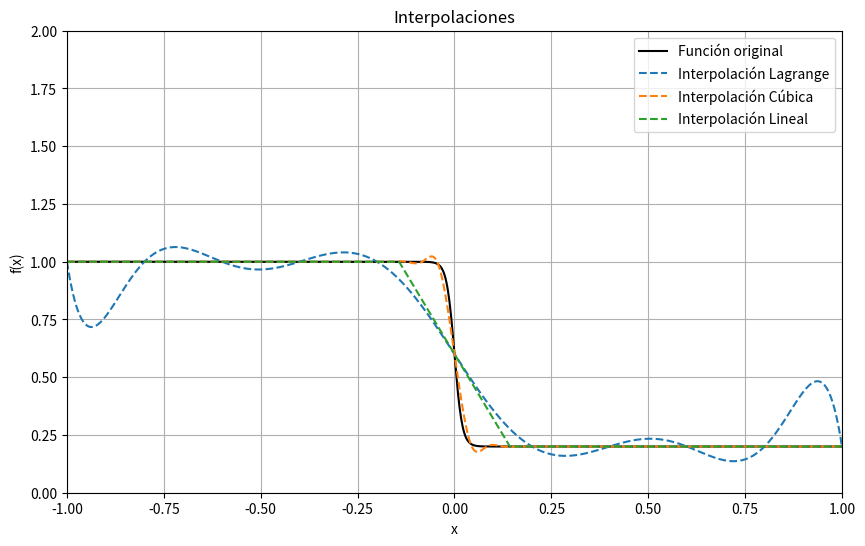

Write the Python code that produced this figure.
import numpy as np
import matplotlib.pyplot as plt
import scipy.interpolate as scipy

# función 1 f1(x)
def f1(x):
    return -0.4 * np.tanh(50 * x) + 0.6

""" para graficar f1(x) """
# plt.plot(x, y)
# plt.title('$f_1(x) = -0.4 \\tanh(50x) + 0.6$')
# plt.xlabel('x')
# plt.ylabel('$f_1(x)$')
# plt.grid(True)
# plt.show() 

""" EVALUANDO EN LOS PUNTOS QUE USAMOS PARA ARMAR EL LAGRANGE """
""" ( LAGRANGE EQUIESPACIADO ) """

erroresEnDataset = [] #errores propios de trabajar con floats

for i in range(1, 50):
    break
    x1 = np.linspace(-1, 1, i*5) # creamos los valores de x con los que vamos a interpolar
    y1 = f1(x1) #nodos/ ground thruths / DATASET los valores de f1(x)

    lagrangeInterpol1 = scipy.lagrange(x1, y1)

    #análisis del error

    eLagrange = [] #lista con el error en cada aprox

    for j in range(0, len(x1)):
        eLagrange.append( abs(y1[j] - lagrangeInterpol1(x1[j])) ) 

    error = np.median(eLagrange)

    erroresEnDataset.append((int(error),int(i*5)))

"""
print("EVALUANDO EN LOS PUNTOS DEL DATASET: ")
print("error aproximando con lagrange: ", np.median(eLagrange))
print("error aproximando con CubicSpline: ", np.median(eCS)) 
"""

#menor_error = np.min(erroresEnDataset)
#print("El menor número es:", menor_error) #2.220446049250313e-16

#print(np.array(errores))


""" EVALUACIÓN EN PUNTOS INTERMEDIOS """

errores_langrange_dic = {}
errores_cubica_dic = {}
errores_lineal_dic = {}
puntos_x = np.linspace(-1, 1, 1000)

min_langrange = 100
min_cubica = 100
min_lineal = 100

for i in range(5,50):
    ##Sub divido mi intervalo de -1 a 1 en 10*i puntos
    x2 = np.linspace(-1, 1, i)
    #Calculo la imagen
    y2 = f1(x2)
    
    errores_langrange = []
    errores_cubica = []
    errores_lineal = []

    polinomioDeLangrange = scipy.lagrange(x2, y2)
    interpol_lineal = scipy.interp1d(x2, y2, kind='linear')
    interpol_cubica = scipy.interp1d(x2, y2, kind='cubic')

    
    puntosIntermedios = np.linspace(-1, 1, 2*i, endpoint=False)
    
    for x in puntosIntermedios:
        if x in x2:
            continue

        errores_langrange.append( abs(f1(x) - polinomioDeLangrange(x)) )
        errores_cubica.append( abs(f1(x) - interpol_cubica(x)) )
        errores_lineal.append( abs(f1(x) - interpol_lineal(x)) )
       
    errores_langrange_mediana = np.median(errores_langrange)
    errores_cubica_mediana = np.median(errores_cubica)
    errores_lineal_mediana = np.median(errores_lineal)

    errores_langrange_dic[i] = errores_langrange_mediana
    errores_cubica_dic[i] = errores_cubica_mediana
    errores_lineal_dic[i] = errores_lineal_mediana

    if  errores_langrange_mediana < min_langrange:
        min_langrange = errores_langrange_mediana
        lagrange_interpolacion = polinomioDeLangrange(puntos_x)

    if  errores_cubica_mediana < min_cubica:
        min_cubica = errores_cubica_mediana
        cubica_interpolacion = interpol_cubica(puntos_x)

    if  errores_lineal_mediana < min_lineal:
        min_lineal = errores_lineal_mediana
        lineal_interpolacion = interpol_lineal(puntos_x)
    
    
        



print(f'El mejor error en lagrange fue {min(errores_langrange_dic.values())} con {min(errores_langrange_dic, key=errores_langrange_dic.get)} puntos')
print(f'El mejor error en cubica fue {min(errores_cubica_dic.values())} con {min(errores_cubica_dic, key=errores_cubica_dic.get)} puntos')
print(f'El mejor error en lineal fue {min(errores_lineal_dic.values())} con {min(errores_lineal_dic, key=errores_lineal_dic.get)} puntos')

# Ploteo de las funciones interpoladas

plt.figure(figsize=(10, 6))
plt.plot(puntos_x, f1(puntos_x), label="Función original", color='black')
plt.plot(puntos_x, lagrange_interpolacion, label="Interpolación Lagrange", linestyle='--')
plt.plot(puntos_x, cubica_interpolacion, label="Interpolación Cúbica", linestyle='--')
plt.plot(puntos_x, lineal_interpolacion, label="Interpolación Lineal", linestyle='--')
plt.legend()
plt.title("Interpolaciones")
plt.xlabel("x")
plt.ylabel("f(x)")
plt.grid(True)

plt.xlim([-1, 1])
plt.ylim([0, 2])

plt.show()



#print(errores_langrange_dic)
#print(errores_cubica_dic)
#print(errores_lineal_dic)
"""
media_de_error cantidad_de_puntos_equisespaciados
0.4 2
0.4 4
0.39999999999999997 6
0.3999999999999997 8
0.3999999999999996 10
0.39999999999999986 12
0.4000000000000007 14
0.39999999999999997 16
0.40000000000000024 18
0.40000000000000063 20
0.4000000000000027 22
0.3999999999999995 24
0.39999999999999963 26
0.3999999999999995 28
0.39999999999999847 30
0.7693747226407456 32
0.7999999975579353 34
0.7976407062002694 36
0.7997945460752511 38
"""    






""" primer observacion: ELECCIÓN DE CANTIDAD DE DATOS

( LAGRANGE EQUIESPACIADO )

RUNGE: mientras mas iteraciones, menos precision con lagrange
(de 100 a 1000)
[1.13797860e-15 1.01432751e-11 1.35347009e-08 6.36585596e-05
 4.08150754e-02 1.53964245e+02 1.20567439e+06 1.83115839e+09
 8.21370479e+12] 
 
evaluar LINESPACE PARA LAGRANGE
-> al ser equiespaciado el linespace va a ser parejo en todo el dominio => va a depender de la cantidad de puntos """


""" evaluar LINESPACE PARA LAGRANGE
-> 
"""


"""
------> comparaciones a hacer:
lagrangeInterpol = scipy.lagrange(x, y)
csInterpol = scipy.CubicSpline(x, y)

eLagrange = np.zeros(len(x))
eCS = np.zeros(len(x))

for i in range(0, len(x)):
    eLagrange[i] = abs(y[i] - lagrangeInterpol(x[i]))
    eCS[i] = abs(y[i] - csInterpol(x[i]))
"""